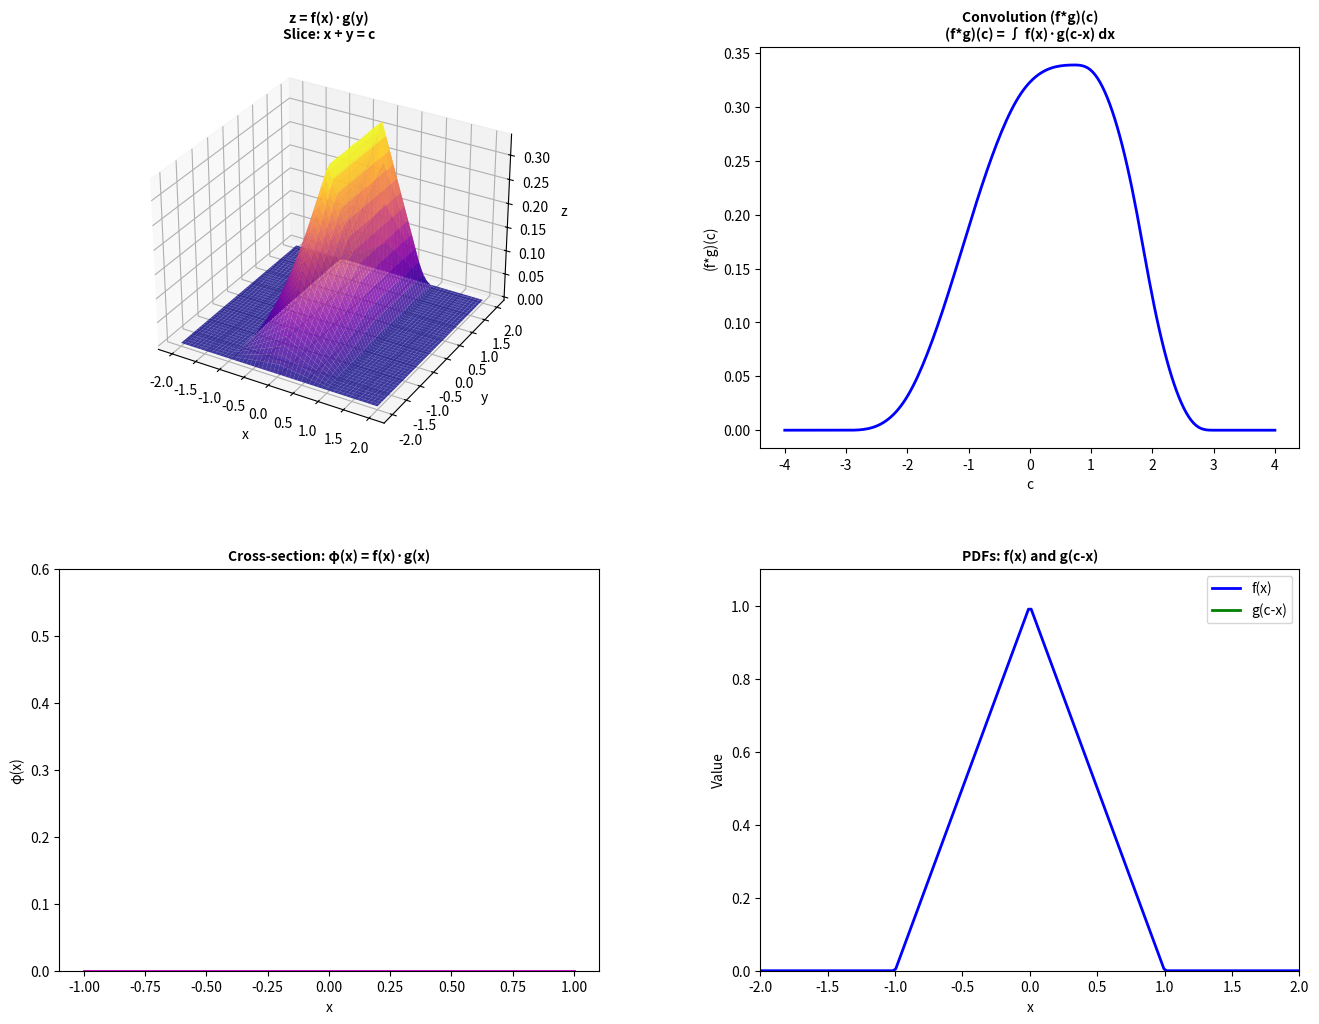

The matplotlib source for this figure:
import numpy as np
import matplotlib.pyplot as plt
from matplotlib.animation import FuncAnimation
from mpl_toolkits.mplot3d import Axes3D  # for 3D projection

print(plt.style.available)

# Use a pre-defined style for a modern look
plt.style.use('seaborn-v0_8-dark-palette')

# --------------------------
# 1. Fallbacks for SciPy Integration Functions
# --------------------------
try:
    from scipy.integrate import trapezoid
except ImportError:
    # For SciPy versions < 1.7, use numpy.trapz as a fallback
    def trapezoid(y, x):
        return np.trapz(y, x)

try:
    from scipy.integrate import cumtrapz
except ImportError:
    # Define cumtrapz if not available
    def cumtrapz(y, x, initial=0):
        y = np.asarray(y)
        x = np.asarray(x)
        dx = np.diff(x)
        trapz_areas = dx * (y[:-1] + y[1:]) / 2
        cum_int = np.concatenate(([initial], np.cumsum(trapz_areas)))
        return cum_int


# --------------------------
# 2. Define PDFs
# --------------------------
def pdf_triangular(x):
    """
    Triangular PDF on [-1, 1]:
      f(x) = 1 - |x| for |x| < 1, and 0 otherwise.
    Normalized to 1.
    """
    return np.where(np.abs(x) < 1, 1 - np.abs(x), 0)


def pdf_hat(x, L=-2, a=-0.2, b=1.7, R=2):
    """
    Asymmetric, non-uniform hat (trapezoidal) PDF on [L, R].

    It is defined as:
      - Linear from L to a,
      - Constant on [a, b],
      - Linear from b to R.

    The plateau and slopes are chosen such that the total area is 1.
    Normalization:
      h = 2 / ((R - L) + (b - a))
    """
    h = 2.0 / ((R - L) + (b - a))
    result = np.zeros_like(x)

    # Left slope: linear increase from L to a
    left_mask = (x >= L) & (x < a)
    result[left_mask] = h * (x[left_mask] - L) / (a - L)

    # Plateau: constant on [a, b]
    center_mask = (x >= a) & (x <= b)
    result[center_mask] = h

    # Right slope: linear decrease from b to R
    right_mask = (x > b) & (x <= R)
    result[right_mask] = h * (R - x[right_mask]) / (R - b)

    return result


# Choose PDFs: f(x)= triangular and g(x)= hat
f = pdf_triangular
g = pdf_hat

# --------------------------
# 3. Set Up Grids for the 3D Surface and Convolution
# --------------------------
# Define grid limits and resolution
x_min, x_max = -2.0, 2.0
y_min, y_max = -2.0, 2.0
n_points = 200

# Create grid for the 3D surface: z = f(x) * g(y)
x_vals = np.linspace(x_min, x_max, n_points)
y_vals = np.linspace(y_min, y_max, n_points)
X, Y = np.meshgrid(x_vals, y_vals)
Z = f(X) * g(Y)


# Define the convolution (f*g)(c) = ∫ f(x) g(c-x) dx
def convolution(c):
    integrand = f(x_vals) * g(c - x_vals)
    return trapezoid(integrand, x_vals)


# Convolution domain and computed values
c_min, c_max = -4.0, 4.0
c_vals = np.linspace(c_min, c_max, n_points)
conv_vals = np.array([convolution(ci) for ci in c_vals])

# --------------------------
# 4. Create 2x2 Figure Layout with Enhanced Aesthetics
# --------------------------
fig = plt.figure(figsize=(16, 12))
gs = fig.add_gridspec(nrows=2, ncols=2, hspace=0.3, wspace=0.3)

# --- Ax1: 3D Surface with Animated Slice ---
ax1 = fig.add_subplot(gs[0, 0], projection='3d')
ax1.set_title(
    'z = f(x)·g(y)\nSlice: x + y = c',
    fontsize=10, fontweight='bold'
)
ax1.set_xlabel('x', fontsize=10)
ax1.set_ylabel('y', fontsize=10)
ax1.set_zlabel('z', fontsize=10)
surf = ax1.plot_surface(X, Y, Z, cmap='plasma', alpha=0.8, edgecolor='none')
slice_line, = ax1.plot([], [], [], 'r', lw=3)

# --- Ax2: Convolution Plot (f*g)(c) with Moving Dot ---
ax2 = fig.add_subplot(gs[0, 1])
ax2.set_title(
    'Convolution (f*g)(c)\n(f*g)(c) = ∫ f(x)·g(c-x) dx',
    fontsize=10, fontweight='bold'
)
ax2.set_xlabel('c', fontsize=10)
ax2.set_ylabel('(f*g)(c)', fontsize=10)
ax2.plot(c_vals, conv_vals, 'b-', lw=2)
conv_point, = ax2.plot([], [], 'ro', markersize=8)
annot_ax2 = ax2.text(0.05, 0.95, "", transform=ax2.transAxes,
                     color='r', fontsize=10, ha='left', va='top')

# --- Ax3: Cross-Section φ(x) = f(x)·g(c-x) ---
ax3 = fig.add_subplot(gs[1, 0])
ax3.set_title(
    'Cross-section: φ(x) = f(x)·g(x)',
    fontsize=10, fontweight='bold'
)
ax3.set_xlabel('x', fontsize=10)
ax3.set_ylabel('φ(x)', fontsize=10)
ax3.set_xlim(-1.1, 1.1)
ax3.set_ylim(0, 0.6)
x_integ = np.linspace(-1, 1, 200)
initial_phi = f(x_integ) * g(c_vals[0] - x_integ)
line_cross, = ax3.plot(x_integ, initial_phi, 'm-', lw=2)
area_fill = ax3.fill_between(x_integ, initial_phi, color='m', alpha=0.3)
annot_ax3 = ax3.text(0.05, 0.85, "", transform=ax3.transAxes,
                     color='m', fontsize=10)

# --- Ax4: PDFs f(x) and g(c-x) ---
ax4 = fig.add_subplot(gs[1, 1])
ax4.set_title('PDFs: f(x) and g(c-x)', fontsize=10, fontweight='bold')
ax4.set_xlabel('x', fontsize=10)
ax4.set_ylabel('Value', fontsize=10)
ax4.set_xlim(x_min, x_max)
ax4.set_ylim(0, 1.1)
line_f, = ax4.plot(x_vals, f(x_vals), 'b-', lw=2, label='f(x)')
line_g, = ax4.plot([], [], 'g-', lw=2, label='g(c-x)')
ax4.legend(loc='upper right', fontsize=10)

# Use a mutable container for the fill to update it in the animation
global_area_fill = [area_fill]


# --------------------------
# 5. Animation Update Function
# --------------------------
def update(frame):
    c = c_vals[frame]

    # (a) Update the animated slice in Ax1 (3D surface)
    t_vals = np.linspace(x_min, x_max, 200)
    y_line = c - t_vals
    valid = (y_line >= y_min) & (y_line <= y_max)
    t_valid = t_vals[valid]
    y_valid = y_line[valid]
    z_line = f(t_valid) * g(y_valid)
    slice_line.set_data(t_valid, y_valid)
    slice_line.set_3d_properties(z_line)

    # (b) Update the moving point and annotation in Ax2 (convolution plot)
    conv_current = conv_vals[frame]
    conv_point.set_data([c], [conv_current])
    annot_ax2.set_text(f'(f*g)({c:.2f}) = {conv_current:.3f}')

    # (c) Update the cross-section φ(x) in Ax3
    phi = f(x_integ) * g(c - x_integ)
    line_cross.set_ydata(phi)
    global_area_fill[0].remove()
    global_area_fill[0] = ax3.fill_between(x_integ, phi, color='m', alpha=0.3)
    area_phi = trapezoid(phi, x_integ)
    line_integral = area_phi * np.sqrt(2)
    annot_ax3.set_text(
        f'∫φ(x)dx = (f*g)(c) = {area_phi:.3f}\n'
        f'3D line integral = √2·(f*g)(c) = {line_integral:.3f}'
    )

    # (d) Update g(c-x) in Ax4
    line_g.set_data(x_vals, g(c - x_vals))

    return slice_line, conv_point, line_cross, global_area_fill[0], annot_ax3, line_g, annot_ax2


# --------------------------
# 6. Create and Run the Animation
# --------------------------
anim = FuncAnimation(fig, update, frames=len(c_vals), interval=50, blit=False)
plt.tight_layout()
plt.show()
